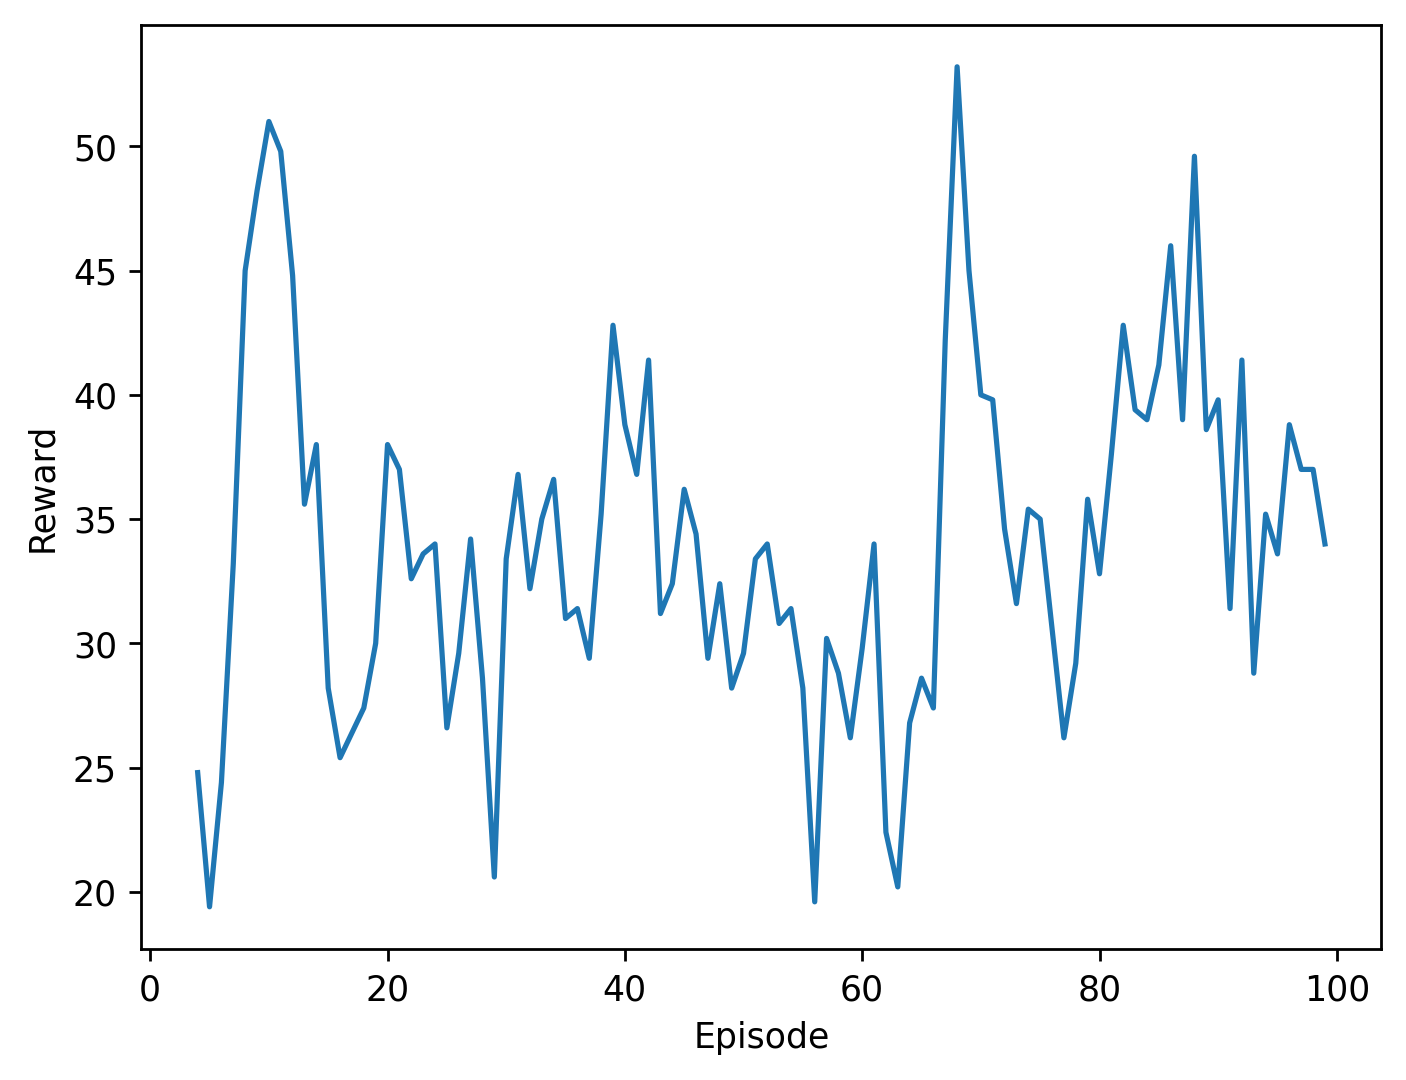

The file beside this chart, header and first rows:
episode, avg_pods, avg_latency, reward, execution_time
1, 37.84, 1040, 63.0, 0.82
episode, avg_pods, avg_latency, reward, execution_time
2, 67.24, 1104, 21.0, 0.74
episode, avg_pods, avg_latency, reward, execution_time
3, 37.48, 1010, 12.0, 0.77
episode, avg_pods, avg_latency, reward, execution_time
4, 45.04, 1031, 26.0, 0.75
episode, avg_pods, avg_latency, reward, execution_time
5, 53.84, 1183, 2.0, 0.77
episode, avg_pods, avg_latency, reward, execution_time
6, 58.8, 1053, 36.0, 0.72
episode, avg_pods, avg_latency, reward, execution_time
7, 58.92, 1104, 46.0, 0.71
episode, avg_pods, avg_latency, reward, execution_time
8, 42.56, 981.3, 56.0, 0.74
episode, avg_pods, avg_latency, reward, execution_time
9, 38.24, 996.4, 85.0, 0.78
episode, avg_pods, avg_latency, reward, execution_time
10, 53.92, 1052, 18.0, 0.75
episode, avg_pods, avg_latency, reward, execution_time
11, 51.48, 1024, 50.0, 0.76
episode, avg_pods, avg_latency, reward, execution_time
12, 50.92, 1016, 40.0, 0.76
episode, avg_pods, avg_latency, reward, execution_time
13, 54.0, 1028, 31.0, 0.79
episode, avg_pods, avg_latency, reward, execution_time
14, 50.4, 1182, 39.0, 0.78
episode, avg_pods, avg_latency, reward, execution_time
15, 54.32, 978.7, 30.0, 0.76
episode, avg_pods, avg_latency, reward, execution_time
16, 66.0, 1047, 1.0, 0.69
episode, avg_pods, avg_latency, reward, execution_time
17, 62.08, 976.3, 26.0, 0.95
episode, avg_pods, avg_latency, reward, execution_time
18, 52.36, 1011, 36.0, 0.76
episode, avg_pods, avg_latency, reward, execution_time
19, 31.68, 992.3, 44.0, 0.78
episode, avg_pods, avg_latency, reward, execution_time
20, 63.6, 1183, 43.0, 0.73
episode, avg_pods, avg_latency, reward, execution_time
21, 49.28, 1009, 41.0, 0.71
episode, avg_pods, avg_latency, reward, execution_time
22, 58.56, 1145, 21.0, 0.74
episode, avg_pods, avg_latency, reward, execution_time
23, 47.08, 1050, 14.0, 0.74
episode, avg_pods, avg_latency, reward, execution_time
24, 40.16, 1035, 49.0, 0.71
episode, avg_pods, avg_latency, reward, execution_time
25, 53.0, 1075, 45.0, 0.77
episode, avg_pods, avg_latency, reward, execution_time
26, 46.0, 1035, 4.0, 0.69
episode, avg_pods, avg_latency, reward, execution_time
27, 50.64, 1002, 36.0, 0.69
episode, avg_pods, avg_latency, reward, execution_time
28, 40.44, 985.2, 37.0, 0.73
episode, avg_pods, avg_latency, reward, execution_time
29, 52.24, 1407, 21.0, 0.76
episode, avg_pods, avg_latency, reward, execution_time
30, 41.08, 985.1, 5.0, 0.78
episode, avg_pods, avg_latency, reward, execution_time
... 139 more rows
